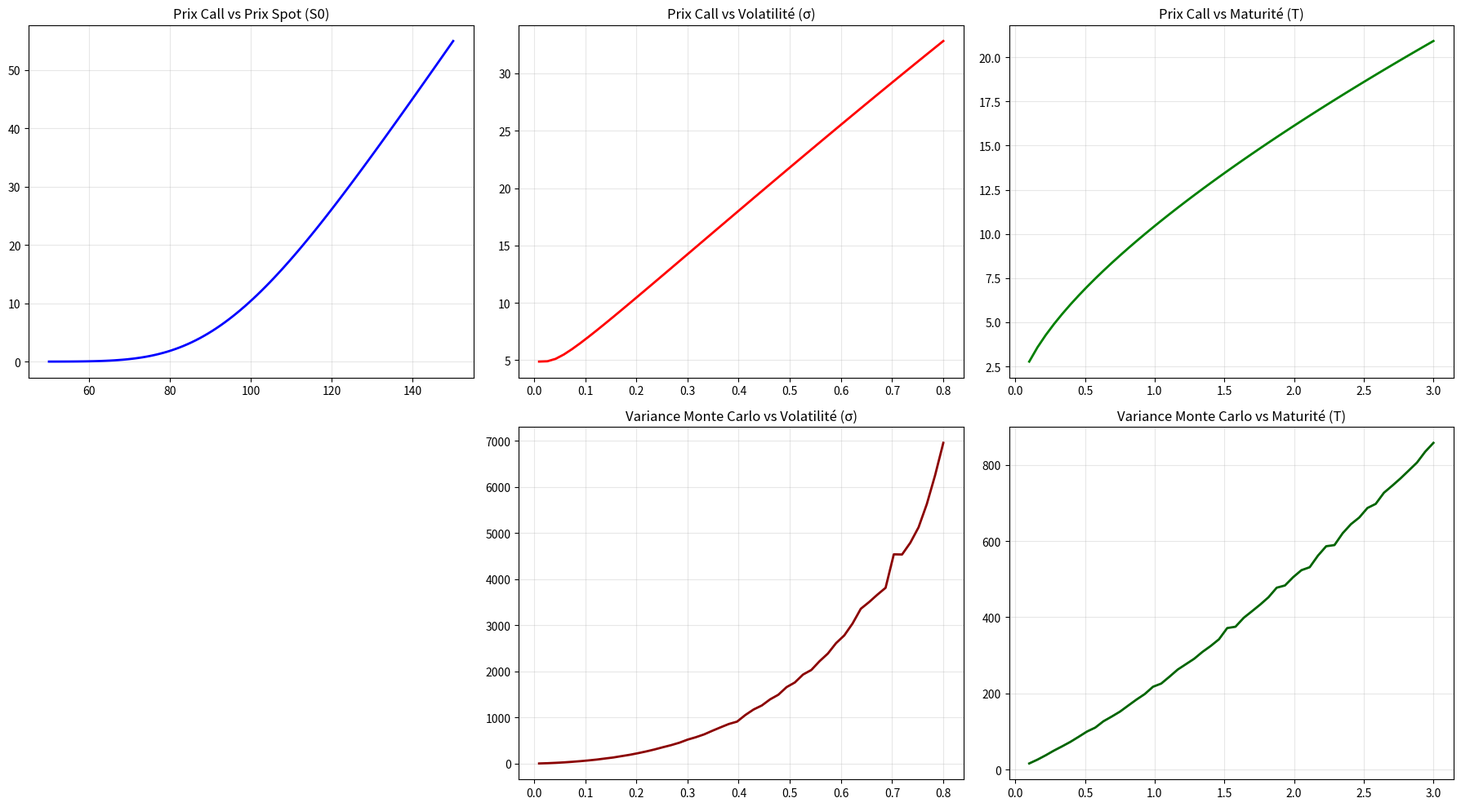

This chart was generated by the following Python code:
import numpy as np
import scipy.stats as stats
import scipy.special as sp
import matplotlib.pyplot as plt
import math

def bs_call(S, K, T, r, sigma):
    d1 = (np.log(S / K) + (r + 0.5 * sigma**2) * T) / (sigma * np.sqrt(T))
    d2 = d1 - sigma * np.sqrt(T)
    return S * stats.norm.cdf(d1) - K * np.exp(-r * T) * stats.norm.cdf(d2)

def mc_variance(S, K, T, r, sigma, N=50000):
    Z = np.random.randn(N)
    ST = S * np.exp((r - 0.5 * sigma**2) * T + sigma * np.sqrt(T) * Z)
    payoffs = np.exp(-r * T) * np.maximum(ST - K, 0)
    return np.var(payoffs, ddof=1)

def test_hermite_properties():
    np.random.seed(42)
    N = 1000000
    Z = np.random.randn(N)
    
    H1 = sp.eval_hermitenorm(1, Z)
    H2 = sp.eval_hermitenorm(2, Z)
    H3 = sp.eval_hermitenorm(3, Z)
    
    print("--- 1. Espérance Nulle E[H_n(Z)] = 0 ---")
    print(f"E[H1] = {np.mean(H1):.6f}")
    print(f"E[H2] = {np.mean(H2):.6f}")
    print(f"E[H3] = {np.mean(H3):.6f}\n")
    
    print("--- 2. Orthogonalité E[H_n(Z) * H_m(Z)] = 0 (si n != m) ---")
    print(f"E[H1 * H2] = {np.mean(H1 * H2):.6f}")
    print(f"E[H1 * H3] = {np.mean(H1 * H3):.6f}")
    print(f"E[H2 * H3] = {np.mean(H2 * H3):.6f}\n")
    
    print("--- 3. Variance Var(H_n(Z)) = n! ---")
    print(f"Var(H1) = {np.var(H1):.6f} | Attendu : {math.factorial(1)}")
    print(f"Var(H2) = {np.var(H2):.6f} | Attendu : {math.factorial(2)}")
    print(f"Var(H3) = {np.var(H3):.6f} | Attendu : {math.factorial(3)}\n")

def pricer_monte_carlo_complet():
    S0, K, T, r, sigma = 100.0, 100.0, 1.0, 0.05, 0.20
    N = 500000 

    Z = np.random.randn(N)
    
    ST = S0 * np.exp((r - 0.5 * sigma**2) * T + sigma * np.sqrt(T) * Z)
    
    payoffs_call = np.exp(-r * T) * np.maximum(ST - K, 0)
    prix_mc_naif = np.mean(payoffs_call)
    var_mc_naif = np.var(payoffs_call, ddof=1)
    
    payoffs_put = np.exp(-r * T) * np.maximum(K - ST, 0)
    prix_mc_controle = np.mean(payoffs_put) + S0 - K * np.exp(-r * T)
    var_mc_controle = np.var(payoffs_put, ddof=1)
    
    prix_exact = bs_call(S0, K, T, r, sigma)
    
    erreur_naif = np.abs(prix_mc_naif - prix_exact)
    erreur_controle = np.abs(prix_mc_controle - prix_exact)
    
    print(f"Prix Exact (Black-Scholes) : {prix_exact:.5f}\n")
    
    print("--- Monte Carlo Naïf ---")
    print(f"Prix Estimé  : {prix_mc_naif:.5f}")
    print(f"Erreur Abs.  : {erreur_naif:.5f}")
    print(f"Variance     : {var_mc_naif:.2f}\n")
    
    print("--- Monte Carlo Contrôlé (Parité Call-Put) ---")
    print(f"Prix Estimé  : {prix_mc_controle:.5f}")
    print(f"Erreur Abs.  : {erreur_controle:.5f}")
    print(f"Variance     : {var_mc_controle:.2f}\n")
    
    print(f"Facteur de réduction de la variance : {var_mc_naif / var_mc_controle:.2f}x\n")

def plot_impact_parametres():
    K, r = 100.0, 0.05

    S_range = np.linspace(50, 150, 100)
    C_S = bs_call(S_range, K, 1.0, r, 0.2)

    vol_range = np.linspace(0.01, 0.8, 50)
    C_vol = bs_call(100.0, K, 1.0, r, vol_range)
    V_vol = [mc_variance(100.0, K, 1.0, r, v) for v in vol_range]

    T_range = np.linspace(0.1, 3.0, 50)
    C_T = bs_call(100.0, K, T_range, r, 0.2)
    V_T = [mc_variance(100.0, K, t, r, 0.2) for t in T_range]

    fig, axes = plt.subplots(2, 3, figsize=(18, 10))

    axes[0, 0].plot(S_range, C_S, color='blue', lw=2)
    axes[0, 0].set_title('Prix Call vs Prix Spot (S0)')
    axes[0, 0].grid(True, alpha=0.3)

    axes[0, 1].plot(vol_range, C_vol, color='red', lw=2)
    axes[0, 1].set_title('Prix Call vs Volatilité (\u03c3)')
    axes[0, 1].grid(True, alpha=0.3)

    axes[0, 2].plot(T_range, C_T, color='green', lw=2)
    axes[0, 2].set_title('Prix Call vs Maturité (T)')
    axes[0, 2].grid(True, alpha=0.3)

    axes[1, 0].axis('off') 

    axes[1, 1].plot(vol_range, V_vol, color='darkred', lw=2)
    axes[1, 1].set_title('Variance Monte Carlo vs Volatilité (\u03c3)')
    axes[1, 1].grid(True, alpha=0.3)

    axes[1, 2].plot(T_range, V_T, color='darkgreen', lw=2)
    axes[1, 2].set_title('Variance Monte Carlo vs Maturité (T)')
    axes[1, 2].grid(True, alpha=0.3)

    plt.tight_layout()
    plt.show()

if __name__ == "__main__":
    print("====================================================")
    print(" PARTIE 1 : PROPRIÉTÉS DES POLYNÔMES D'HERMITE")
    print("====================================================\n")
    test_hermite_properties()
    
    print("====================================================")
    print(" PARTIE 2 : MONTE CARLO & RÉDUCTION DE VARIANCE")
    print("====================================================\n")
    pricer_monte_carlo_complet()
    
    print("====================================================")
    print(" PARTIE 3 : GÉNÉRATION DES GRAPHIQUES")
    print("====================================================\n")
    print("Génération des graphiques en cours... (fermez la fenêtre pour terminer)")
    plot_impact_parametres()
